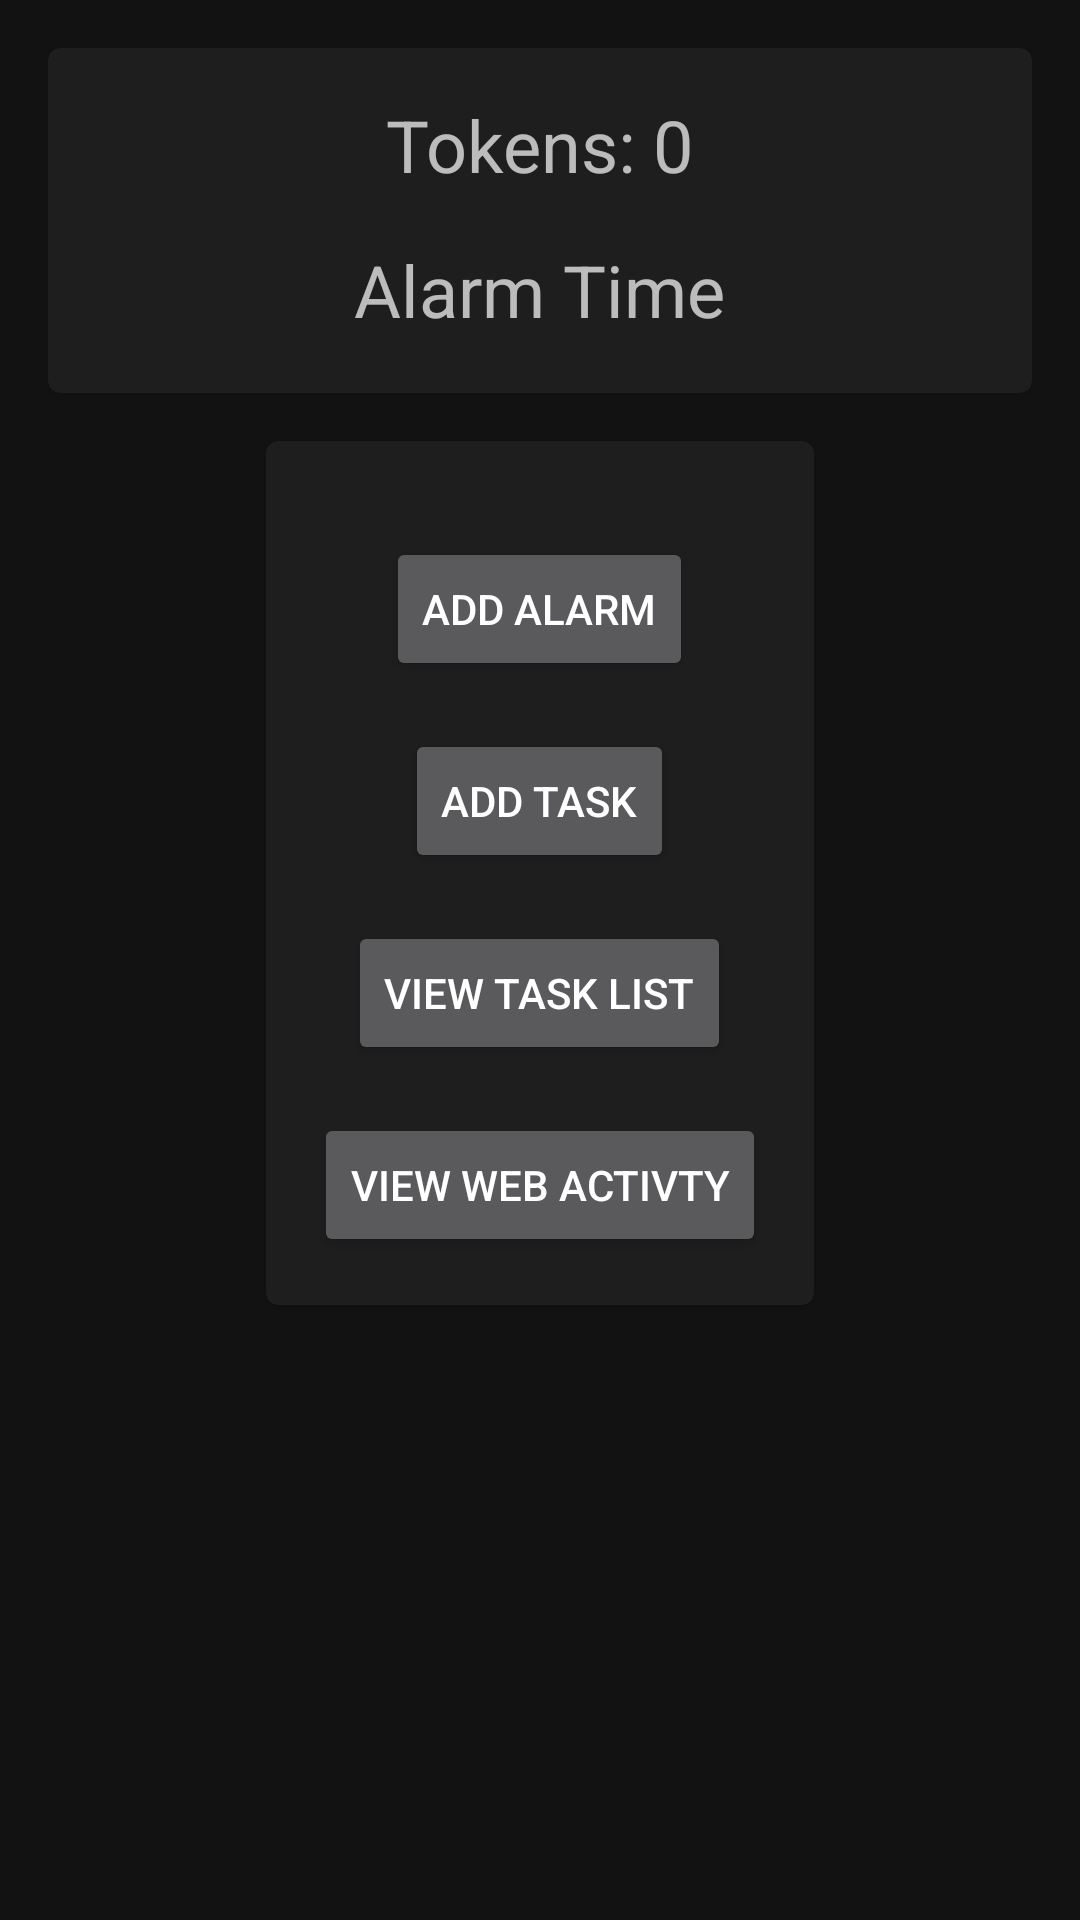

Android layout source for this screen:
<!-- AndroidManifest.xml: application theme Theme.MaterialComponents -->
<!-- res/layout/activity_add_task.xml -->
<?xml version="1.0" encoding="utf-8"?>
<RelativeLayout xmlns:android="http://schemas.android.com/apk/res/android"
    android:layout_width="match_parent"
    android:layout_height="match_parent"
    android:padding="16dp">

    
    <com.google.android.material.card.MaterialCardView
        android:id="@+id/cardId"
        android:layout_width="match_parent"
        android:layout_height="115dp"
        android:layout_centerHorizontal="true">

        <RelativeLayout
            android:layout_width="match_parent"
            android:layout_height="match_parent">

            <TextView
                android:id="@+id/text_view_tokens"
                android:layout_width="wrap_content"
                android:layout_height="wrap_content"
                android:layout_centerHorizontal="true"
                android:layout_marginTop="16dp"
                android:text="Tokens: 0"
                android:textSize="24sp" />

            <TextView
                android:layout_width="wrap_content"
                android:layout_height="wrap_content"
                android:layout_centerInParent="true"
                android:id="@+id/text_alarm_time"
                android:text="Alarm Time"
                android:layout_marginTop="16dp"
                android:textSize="24sp"
                android:layout_below="@+id/text_view_tokens"/>

        </RelativeLayout>

    </com.google.android.material.card.MaterialCardView>

    
    <com.google.android.material.card.MaterialCardView
        android:id="@+id/cardId2"
        android:layout_width="wrap_content"
        android:layout_height="wrap_content"
        android:layout_below="@+id/cardId"
        android:layout_centerInParent="true"
        android:layout_marginTop="16dp">

        <RelativeLayout
            android:layout_width="match_parent"
            android:layout_height="match_parent"
            android:padding="16dp">

            
            <Button
                android:id="@+id/button_add_alarm"
                android:layout_width="wrap_content"
                android:layout_height="wrap_content"
                android:layout_centerHorizontal="true"
                android:layout_marginTop="16dp"
                android:text="Add Alarm" />

            
            <Button
                android:id="@+id/button_add_task"
                android:layout_width="wrap_content"
                android:layout_height="wrap_content"
                android:layout_below="@id/button_add_alarm"
                android:layout_centerHorizontal="true"
                android:layout_marginTop="16dp"
                android:text="Add Task" />

            
            <Button
                android:id="@+id/button_view_tasks"
                android:layout_width="wrap_content"
                android:layout_height="wrap_content"
                android:layout_below="@id/button_add_task"
                android:layout_centerHorizontal="true"
                android:layout_marginTop="16dp"
                android:text="View Task List" />

            <Button
                android:layout_width="wrap_content"
                android:layout_height="wrap_content"
                android:id="@+id/webViewId"
                android:layout_below="@+id/button_view_tasks"
                android:layout_centerHorizontal="true"
                android:text="View Web Activty"
                android:layout_marginTop="16dp"/>

        </RelativeLayout>

    </com.google.android.material.card.MaterialCardView>

</RelativeLayout>
<!-- resources referenced by this layout -->
<resources>
  <style name="Theme.MaterialComponents" parent="Base.Theme.MaterialComponents" />
  <style name="Base.Theme.MaterialComponents" parent="Theme.Material3.Light">
          
          
      </style>
</resources>
